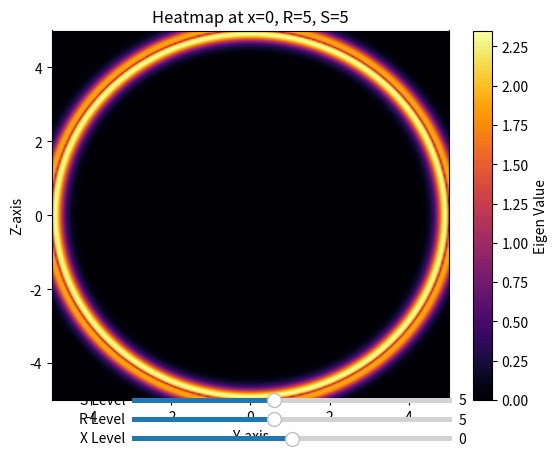

Recreate this plot in Python.
import matplotlib.pyplot as plt
import numpy as np
from matplotlib.widgets import Slider
import matplotlib.colors as mcolors

def sech(x):
    return 1/np.cosh(x)
def coth(x):
    return 1/np.tanh(x)

def f(x,y,z,R,S): # Negative E Val
    r = np.sqrt((z*z) + (y*y) + (x*x))

    sechPlus2 = sech(S*(r + R)) * sech(S*(r + R))
    sechMin2 = sech(S*(r - R)) * sech(S*(r - R))
    sechMinPlus = sechMin2 - sechPlus2
    sechMinPlusTanh = sechMin2*np.tanh(S*(r-R)) - sechPlus2*np.tanh(S*(r+R))

    DzDyB = -.5 * coth(R*S) * S * y * z * (sechMinPlus / (r**3) + (2 * S * sechMinPlusTanh / r**2))
    DyDyB = -.5 * coth(R*S) * S * (y * y * (sechMinPlus / (r**3) + (2 * S * sechMinPlusTanh / r**2)) + (S * -1 * sechMinPlus / r))
    DzDzB = -.5 * coth(R*S) * S * (z * z * (sechMinPlus / (r**3) + (2 * S * sechMinPlusTanh / r**2)) + (S * -1 * sechMinPlus / r))

    return .5 * np.sqrt(np.abs((DzDyB*DzDyB) - DyDyB*DzDzB))

N=200
# Define the grid
x = np.linspace(-5, 5, N)
y = np.linspace(-5, 5, N)
z = np.linspace(-5, 5, N)
y_grid, z_grid = np.meshgrid(y, z)
x_fixed = 0  # Initial x value
R_fixed = 5  # Initial R value
S_fixed = 5  # Initial S value

norm = mcolors.Normalize()

# Create the 2D heatmap with sliders
fig, ax2 = plt.subplots()

heatmap = ax2.contourf(y_grid, z_grid, f(x_fixed, y_grid, z_grid, R_fixed, S_fixed), levels=100, cmap='inferno', norm=norm)
cbar = fig.colorbar(heatmap, ax=ax2, label='Eigen Value', norm = norm)
ax2.set_xlabel('Y-axis')
ax2.set_ylabel('Z-axis')
ax2.set_title(f'Heatmap at x={x_fixed}, R={R_fixed}, S={S_fixed}')

# Sliders to adjust x, R, and S levels
ax_slider_x = plt.axes([0.25, 0.02, 0.5, 0.02])
slider_x = Slider(ax_slider_x, 'X Level', -50, 50, valinit=x_fixed)

ax_slider_R = plt.axes([0.25, 0.06, 0.5, 0.02])
slider_R = Slider(ax_slider_R, 'R Level', 1, 10, valinit=R_fixed)

ax_slider_S = plt.axes([0.25, 0.10, 0.5, 0.02])
slider_S = Slider(ax_slider_S, 'S Level', 1, 10, valinit=S_fixed)

def update(val):
    x_fixed = slider_x.val
    R_fixed = slider_R.val
    S_fixed = slider_S.val
    ax2.clear()
    new_heatmap = ax2.contourf(y_grid, z_grid, f(x_fixed, y_grid, z_grid, R_fixed, S_fixed), levels=100, cmap='inferno',norm=norm)
    ax2.set_xlabel('Y-axis')
    ax2.set_ylabel('Z-axis')
    ax2.set_title(f'Heatmap at x={x_fixed}, R={R_fixed}, S={S_fixed}')
    global heatmap
    heatmap = new_heatmap  # Update heatmap reference
    fig.canvas.draw_idle()

slider_x.on_changed(update)
slider_R.on_changed(update)
slider_S.on_changed(update)

plt.show()
